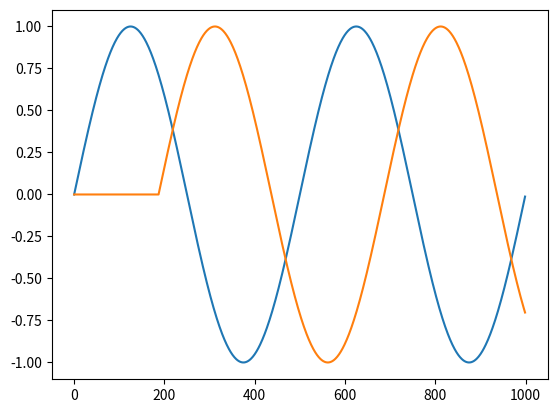

Generate this figure with matplotlib:
import matplotlib.pyplot as plt # For ploting
import numpy as np # to work with numerical data efficiently

def shift(array,num):
    pres = len(array)
    new = np.array([0] * int(num))
    array = np.concatenate((new,array))
    return array[:pres]

def neg_shift(array, shift):
    return np.concatenate((array[abs(shift):],array[:abs(shift)]))

fs = 1000 # number of samples
cycle_time = 62.5
f_mult = 2

x = np.arange(fs) # the points on the x axis for plotting
# compute the value (amplitude) of the sin wave at the for each sample
y = np.sin(f_mult * (2 * np.pi) * (x/fs)) #0
# y = np.sin(10 * np.pi * .5 * (x/fs)) #1

plt.plot(x,y,x,shift(y, cycle_time * 3.0))#,x,shift(y, sf * 3.),x,shift(y, sf * 4.))
plt.show()